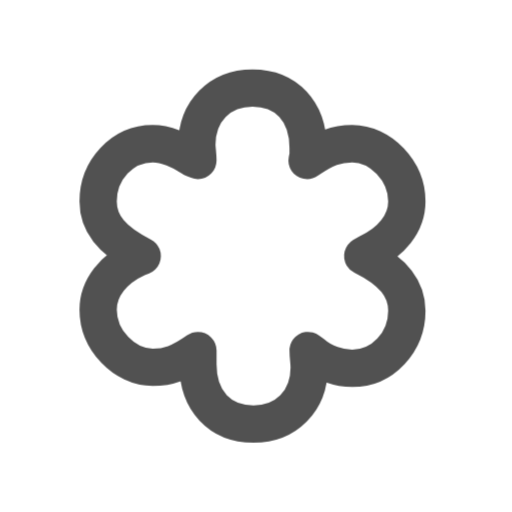
t = 0.00 s
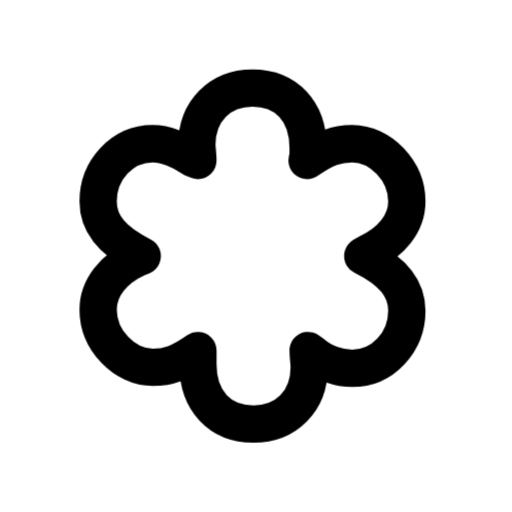
t = 0.80 s
t = 1.09 s: frame unchanged from t = 0.80 s, image omitted
t = 1.74 s: frame unchanged from t = 0.80 s, image omitted
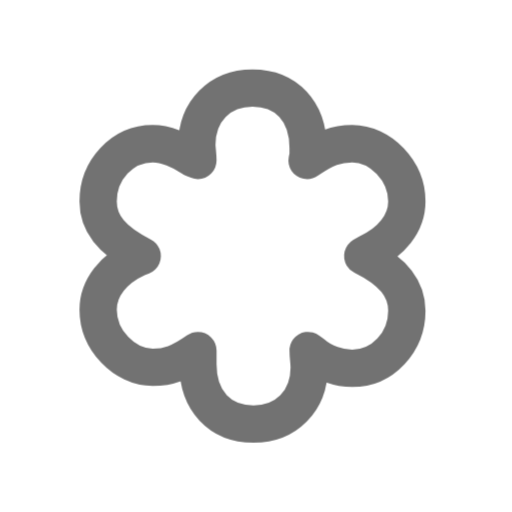
t = 2.26 s
t = 3.05 s: frame unchanged from t = 0.80 s, image omitted

The animated SVG that drew these frames (rendered in a browser with its animation timeline set to each time). Animation: 1 CSS @keyframes rule; one cycle of 3.45 s, repeats indefinitely.

<svg xmlns="http://www.w3.org/2000/svg" width="24" height="24" fill="none" stroke="currentColor" stroke-linecap="round" stroke-linejoin="round" stroke-width="2" viewBox="0 0 24 24">
    <!-- Generated by scripts/icon-expansion/generate.mjs -->
    <!-- Adapted from Tabler Icons 3.34.1.
MIT License

Copyright (c) 2020-2024 Paweł Kuna

Permission is hereby granted, free of charge, to any person obtaining a copy
of this software and associated documentation files (the "Software"), to deal
in the Software without restriction, including without limitation the rights
to use, copy, modify, merge, publish, distribute, sublicense, and/or sell
copies of the Software, and to permit persons to whom the Software is
furnished to do so, subject to the following conditions:

The above copyright notice and this permission notice shall be included in all
copies or substantial portions of the Software.

THE SOFTWARE IS PROVIDED "AS IS", WITHOUT WARRANTY OF ANY KIND, EXPRESS OR
IMPLIED, INCLUDING BUT NOT LIMITED TO THE WARRANTIES OF MERCHANTABILITY,
FITNESS FOR A PARTICULAR PURPOSE AND NONINFRINGEMENT. IN NO EVENT SHALL THE
AUTHORS OR COPYRIGHT HOLDERS BE LIABLE FOR ANY CLAIM, DAMAGES OR OTHER
LIABILITY, WHETHER IN AN ACTION OF CONTRACT, TORT OR OTHERWISE, ARISING FROM,
OUT OF OR IN CONNECTION WITH THE SOFTWARE OR THE USE OR OTHER DEALINGS IN THE
SOFTWARE. -->
    <style>
        @media (prefers-reduced-motion: no-preference) {
            @keyframes ira-exp-pulse { 0%, 100% { opacity: 1; } 22% { opacity: .45; } 40% { opacity: 1; } }
            [data-ira-motion="michelin-star"] { transform-box: fill-box; transform-origin: center; animation: ira-exp-pulse 2.65s ease-in-out -0.8s infinite; }
        }
    </style>
    <g data-ira-motion="michelin-star"><g transform="translate(1.5 1.5) scale(.875)"><path d="M14.792 17.063c0 .337 .057 .618 .057 .9c0 1.8 -1.238 3.037 -2.982 3.037c-1.8 0 -2.98 -1.238 -2.98 -3.206v-.731c-.957 .675 -1.576 .9 -2.42 .9c-1.518 0 -2.925 -1.463 -2.925 -3.094c0 -1.181 .844 -2.194 2.082 -2.756l.28 -.113c-1.574 -.787 -2.362 -1.688 -2.362 -2.925c0 -1.687 1.294 -3.094 2.925 -3.094c.675 0 1.52 .338 2.138 .788l.281 .112c0 -.337 -.056 -.619 -.056 -.844c0 -1.8 1.237 -3.037 2.98 -3.037c1.8 0 2.981 1.237 2.981 3.206v.394l-.056 .281c.956 -.675 1.575 -.9 2.419 -.9c1.519 0 2.925 1.463 2.925 3.094c0 1.181 -.844 2.194 -2.081 2.756l-.282 .169c1.575 .787 2.363 1.688 2.363 2.925c0 1.688 -1.294 3.094 -2.925 3.094c-.675 0 -1.575 -.281 -2.138 -.788l-.225 -.169z"/></g></g>
</svg>
